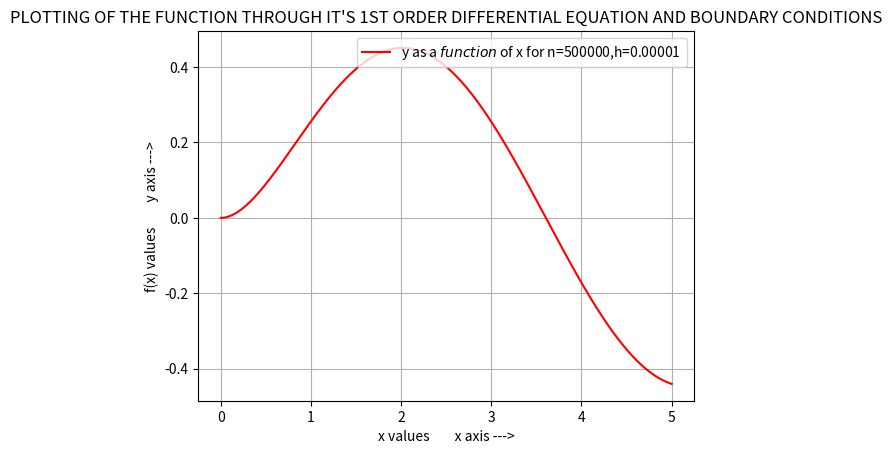

Write Python code to recreate this figure.

# PLOTTING OF THE FUNCTION THROUGH IT'S 1ST ORDER DIFFERENTIAL EQUATION AND BOUNDARY CONDITIONS :


import matplotlib.pyplot as plt
import numpy as np

# BOUNDARY CONDITIONS :
x = 0.0
y = 0.0

xx = []
yy = []


n = 500000
xs = 0.00001

i = 1

while i <= n:
    xx.append(x)
    yy.append(y)

    # SLOPE OF THE GRAPH AT BOUNDARY CONDITION:
    m = np.sin(x)-2*y

    c = y - m*x
    x = x + xs
    y = m*x + c

    i = i+1

xx = np.array(xx)
yy = np.array(yy)

plt.plot(xx, yy, 'r')

plt.title("PLOTTING OF THE FUNCTION THROUGH IT'S 1ST ORDER DIFFERENTIAL EQUATION AND BOUNDARY CONDITIONS")
plt.xlabel("x values        x axis --->")
plt.ylabel("f(x) values        y axis --->")
plt.legend(["y as a $function$ of x for n=500000,h=0.00001 "], loc="upper right")
plt.grid()

plt.show()
